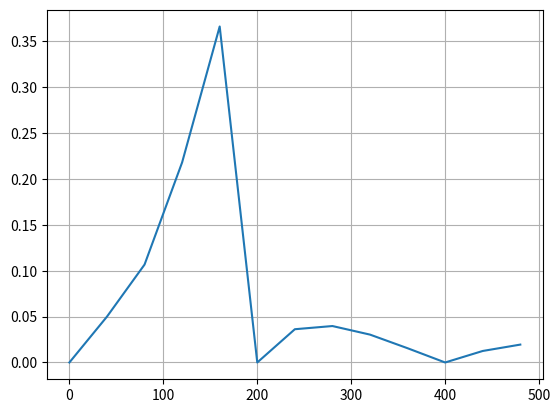

Source code (Python):
import numpy as np
from matplotlib import pyplot as plt

# 产生两个工频周波
sample_f = 1000  # Hz
T_s = 1 / 1000  # 1ms
T = 0.02  # 20ms
w = 2 * np.pi / T
t = np.arange(0, T, 0.001)  # 选择一个周波，在一个周波上采样 0.2/T_s 个点
ft = np.sin(3 * w * t)
# plt.grid()
# plt.plot(t, ft)
# plt.show()

fw = np.abs(np.fft.fft(ft, n=(np.ceil(np.log2(np.abs(int(T / T_s)))).astype("int"))**2, norm="forward"))
fe = np.fft.fftfreq(fw.size, t[1] - t[0])

fw_positive = fw[fe >= 0]
fw_positive[0] /= 2
fe_positive = fe[fe >= 0]

print(np.fft.fftshift(fw_positive))
print(fe_positive)
plt.grid()
plt.plot(fe_positive, fw_positive)
plt.show()
